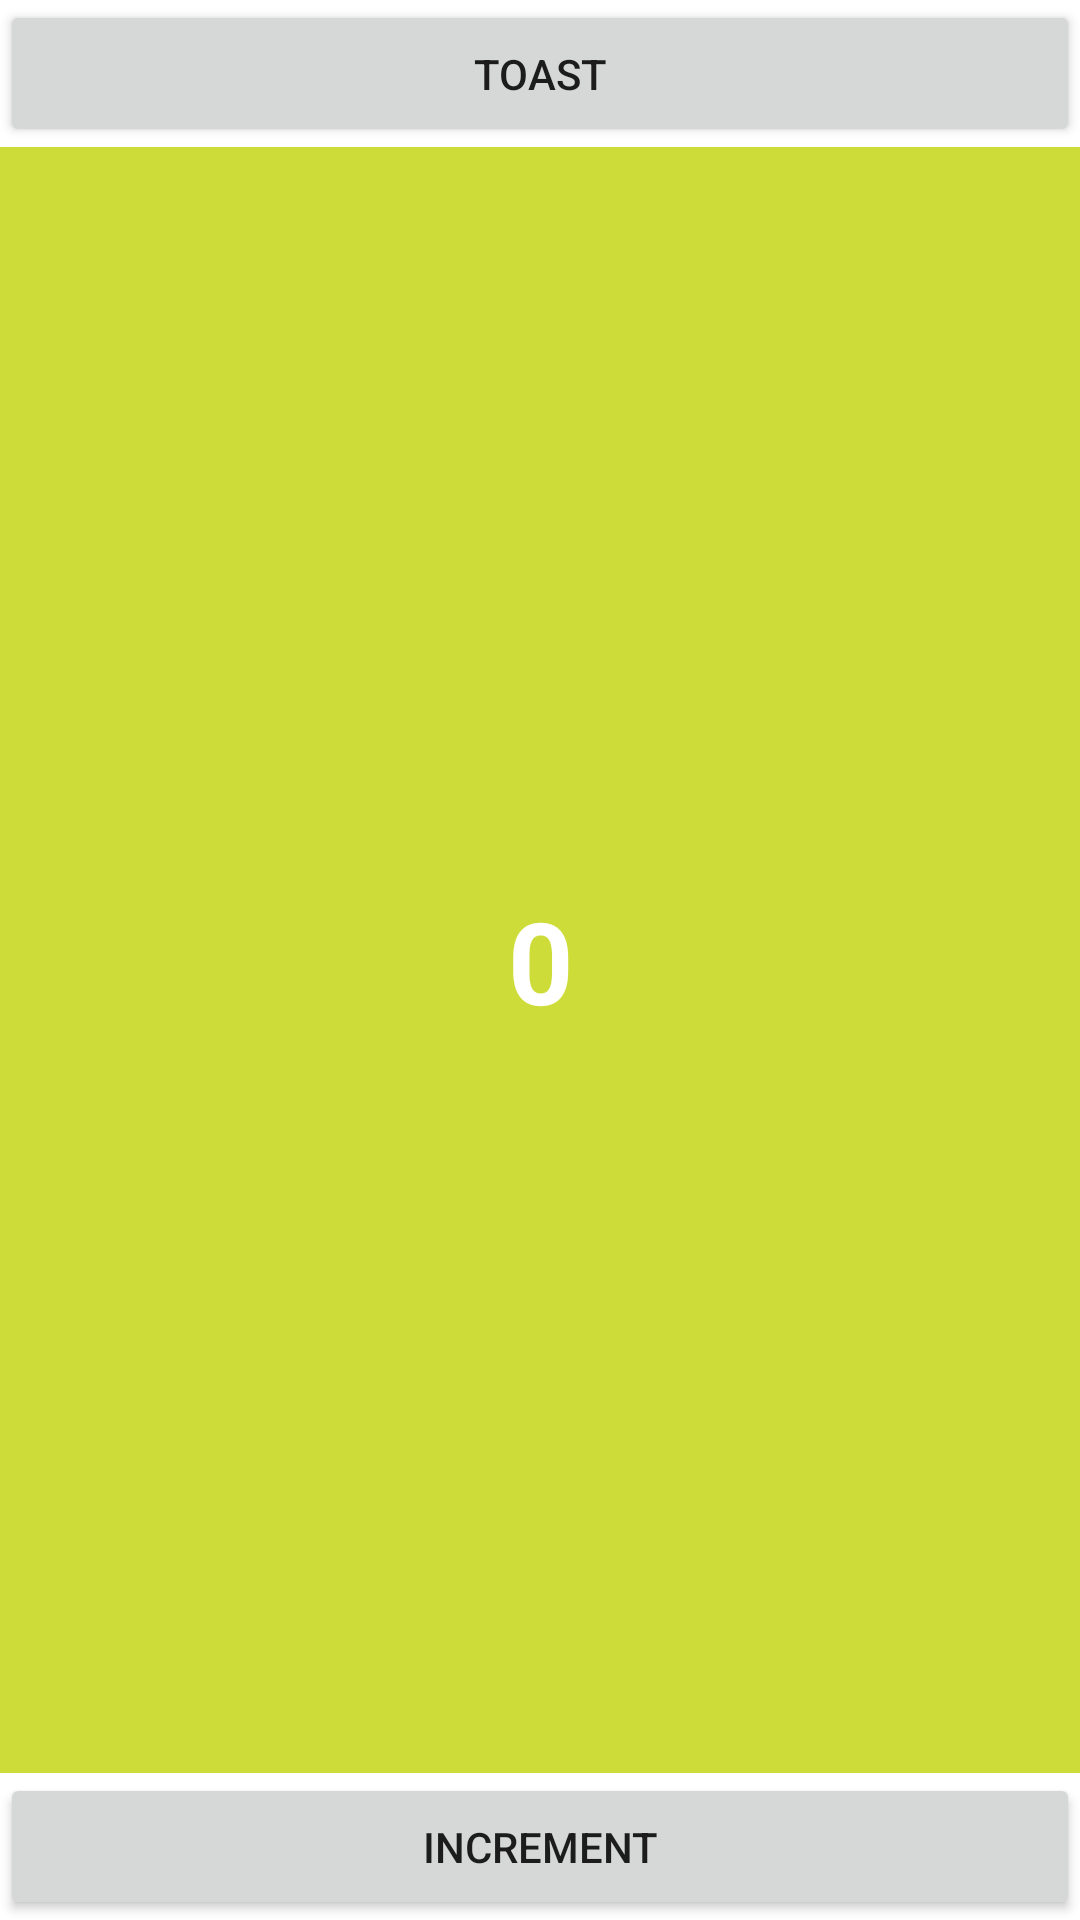

Reconstruct the res/layout file that produces this screen, plus the resources it refers to.
<!-- AndroidManifest.xml: application theme Theme.TP01_BATIER_LOU -->
<!-- res/layout/activity_counter.xml -->
<?xml version="1.0" encoding="utf-8"?>
<androidx.constraintlayout.widget.ConstraintLayout xmlns:android="http://schemas.android.com/apk/res/android"
    xmlns:app="http://schemas.android.com/apk/res-auto"
    xmlns:tools="http://schemas.android.com/tools"
    android:layout_width="match_parent"
    android:layout_height="match_parent"
    tools:context=".CounterActivity">

    <Button
        android:id="@+id/toastButton"
        android:layout_width="0dp"
        android:layout_height="wrap_content"
        android:padding="15dp"
        android:text="@string/toastButton"
        app:layout_constraintEnd_toEndOf="parent"
        app:layout_constraintStart_toStartOf="parent"
        app:layout_constraintTop_toTopOf="parent" />

    <TextView
        android:id="@+id/counterTextView"
        android:layout_width="0dp"
        android:layout_height="0dp"
        android:background="#CDDC39"
        android:gravity="center_horizontal|center_vertical"
        android:text="@string/counter"
        android:textColor="#FFFFFF"
        android:textSize="38sp"
        android:textStyle="bold"
        app:layout_constraintBottom_toTopOf="@+id/incButton"
        app:layout_constraintEnd_toEndOf="parent"
        app:layout_constraintStart_toStartOf="parent"
        app:layout_constraintTop_toBottomOf="@+id/toastButton" />

    <Button
        android:id="@+id/incButton"
        android:layout_width="0dp"
        android:layout_height="wrap_content"
        android:padding="15dp"
        android:text="@string/incrementButton"
        app:layout_constraintBottom_toBottomOf="parent"
        app:layout_constraintEnd_toEndOf="parent"
        app:layout_constraintStart_toStartOf="parent" />

</androidx.constraintlayout.widget.ConstraintLayout>
<!-- resources referenced by this layout -->
<resources>
  <string name="counter">0</string>
  <string name="incrementButton">Increment</string>
  <string name="toastButton">Toast</string>
  <style name="Theme.TP01_BATIER_LOU" parent="Theme.MaterialComponents.DayNight.DarkActionBar">
          
          <item name="colorPrimary">@color/purple_500</item>
          <item name="colorPrimaryVariant">@color/purple_700</item>
          <item name="colorOnPrimary">@color/white</item>
          
          <item name="colorSecondary">@color/teal_200</item>
          <item name="colorSecondaryVariant">@color/teal_700</item>
          <item name="colorOnSecondary">@color/black</item>
          
          <item name="android:statusBarColor" tools:targetApi="l">?attr/colorPrimaryVariant</item>
          
      </style>
  <!-- not gathered from this repository: default colours our renderer supplied (Android Studio template values) -->
  <color name="purple_500">#FF6200EE</color>
  <color name="purple_700">#FF3700B3</color>
  <color name="teal_200">#FF03DAC5</color>
  <color name="teal_700">#FF018786</color>
  <color name="black">#FF000000</color>
  <color name="white">#FFFFFFFF</color>
</resources>
